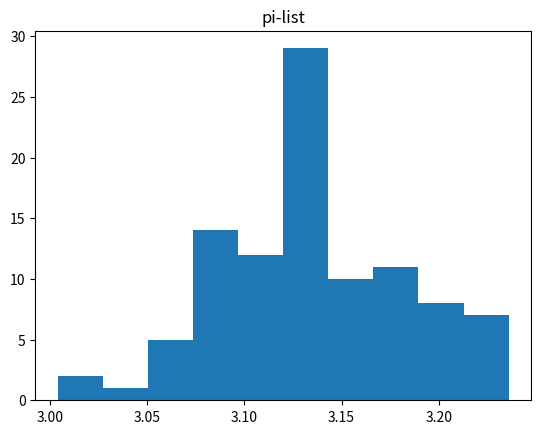

This figure's Python source:
import numpy as np
import matplotlib.pyplot as plt

N = 100
M = 1000

def montecarlo() -> list:
    list_pi = []
    for i in range(1, N):
        point_x = np.random.rand(M)
        point_y = np.random.rand(M)
        point_length = np.hypot(point_x, point_y)

        in_M = 0
        for length in point_length:
            if length <= 1:
                in_M += 1

        pie = in_M / M * 4
        list_pi.append(pie)
    return list_pi


def draw_hist(pies: list) -> None:
    # kwargs = dict(histtype="stepfilled", alpha=0.7,
    #               normed=True, bins=20, color="red", ec="black")
    # plt.hist(pies, **kwargs)
    plt.hist(pies)
    plt.title("pi-list")
    plt.show()


def main():
    # print(montecarlo())
    draw_hist(montecarlo())
    
    
if __name__ == '__main__':
    main()
